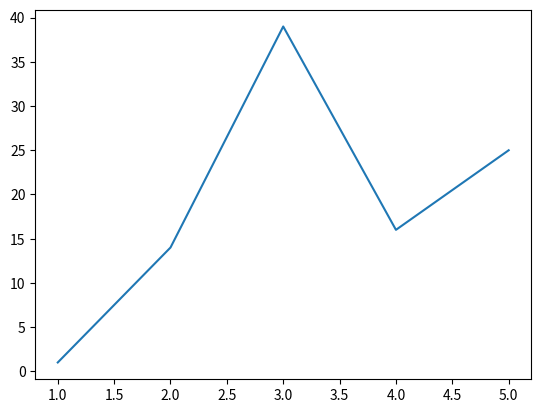

Write the Python code that produced this figure.
import matplotlib.pyplot as plt

x = [1, 2, 3, 4, 5]
squares = [1, 14, 39, 16, 25]
plt.plot(x, squares)
#plt.show()
plt.savefig('1.png')
plt.close()
